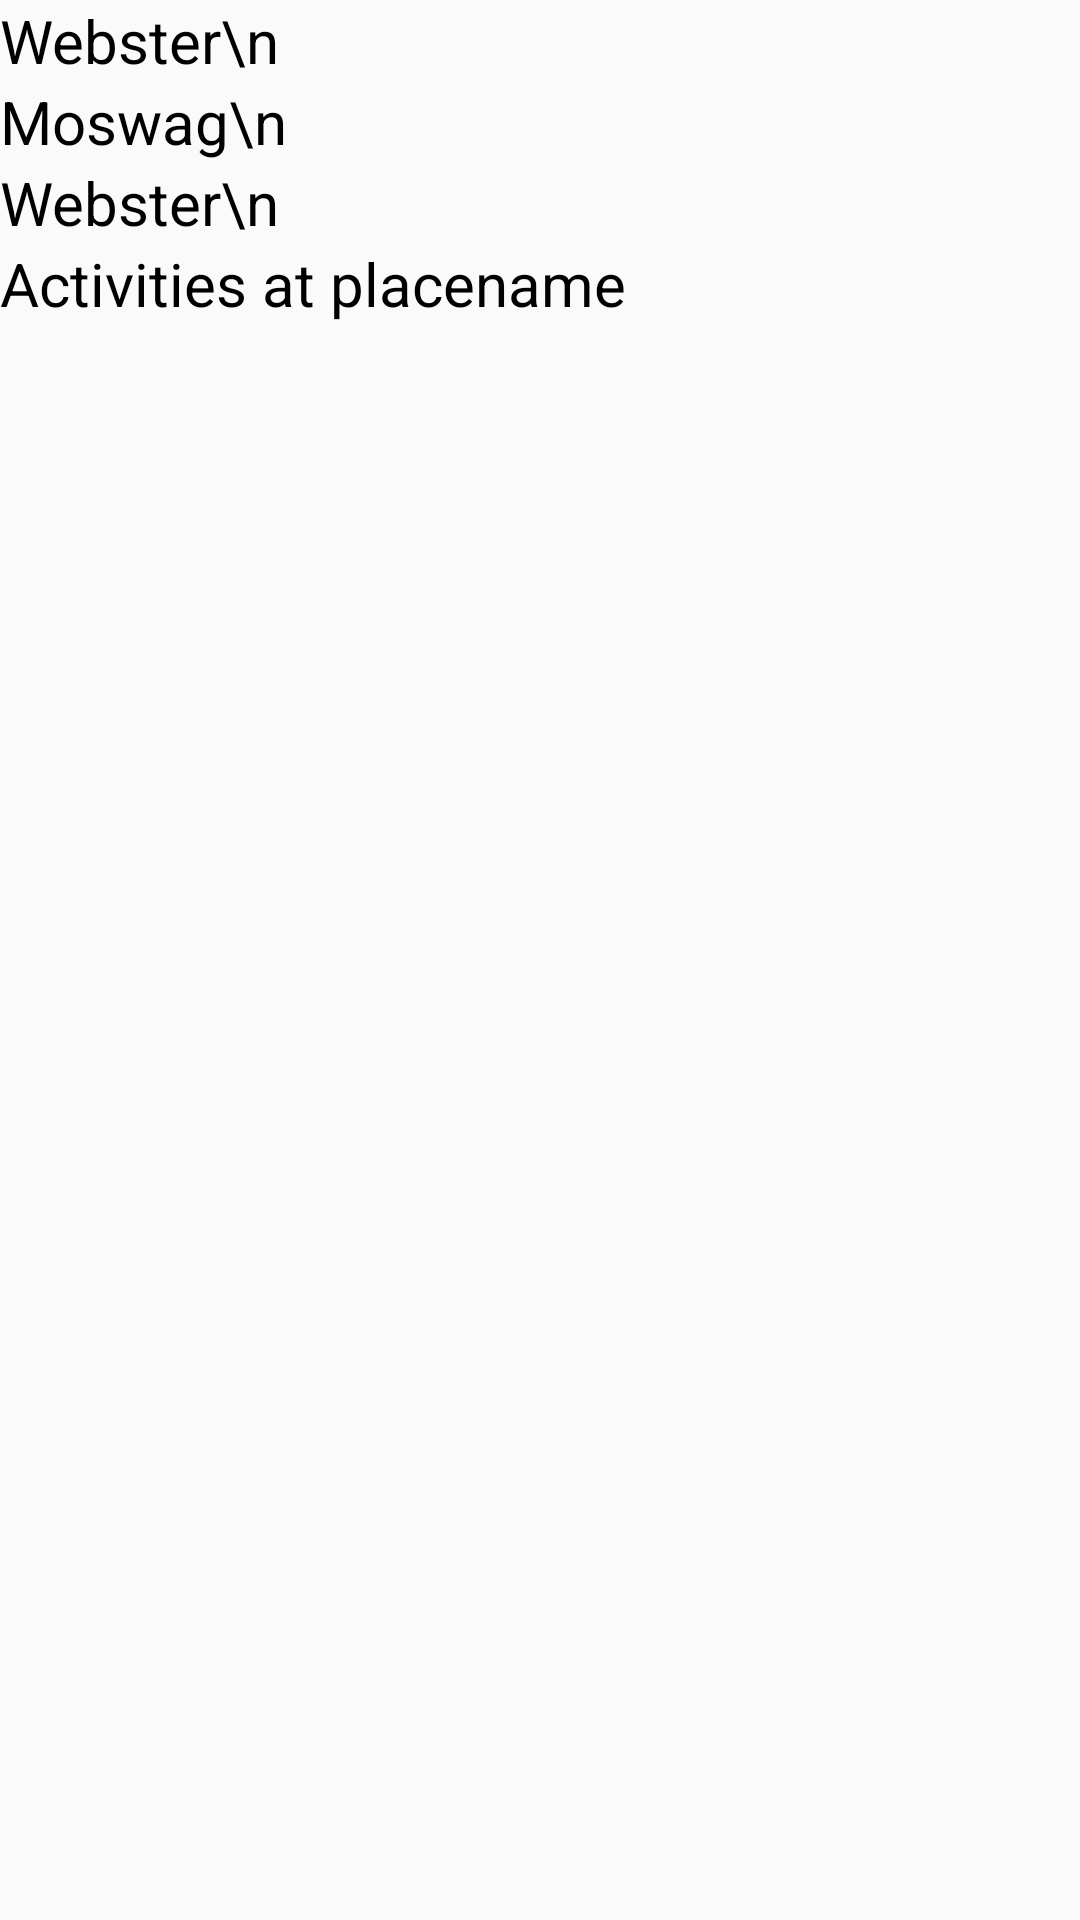

Here is an Android app screen rendered from its layout file. Give the layout XML and the strings, colors and styles it references.
<!-- AndroidManifest.xml: application theme AppTheme -->
<!-- res/layout/activity_museum.xml -->
<?xml version="1.0" encoding="utf-8"?>

<ScrollView
    xmlns:android="http://schemas.android.com/apk/res/android"
    xmlns:app="http://schemas.android.com/apk/res-auto"
    xmlns:tools="http://schemas.android.com/tools"
    android:layout_width="match_parent"
    android:layout_height="match_parent"
    android:orientation="vertical"
    tools:context="com.android.cytex.Museum">
<RelativeLayout
    android:layout_width="match_parent"
    android:layout_height="match_parent">

    <TextView
        android:layout_width="match_parent"
        android:layout_height="wrap_content"
        android:text="Webster\n"
        android:textColor="#000"
        android:textSize="20dp"
        android:id="@+id/name"/>

    <TextView
        android:layout_width="match_parent"
        android:layout_height="wrap_content"
        android:text="Moswag\n"
        android:textSize="20dp"
        android:textColor="#000"
        android:layout_below="@+id/name"
        android:id="@+id/distance"/>

    <TextView
        android:layout_width="match_parent"
        android:layout_height="wrap_content"
        android:text="Webster\n"
        android:textSize="20dp"
        android:textColor="#000"
        android:layout_below="@+id/distance"
        android:id="@+id/use"/>

    <TextView
        android:layout_width="match_parent"
        android:layout_height="wrap_content"
        android:text="Activities at placename"
        android:textSize="20dp"
        android:textColor="#000"
        android:layout_below="@+id/use"
        android:id="@+id/activities"
       />

    <ImageView
        android:layout_width="match_parent"
        android:layout_height="wrap_content"
        android:id="@+id/img1"
        android:layout_below="@+id/activities"
        android:src="@drawable/bg"/>

    <TextView
        android:layout_width="match_parent"
        android:layout_height="wrap_content"
        android:text=""
        android:layout_below="@+id/img1"
        android:textColor="#000"
        android:textSize="20dp"
        android:id="@+id/activity1"
        />
    <ImageView
        android:layout_width="match_parent"
        android:layout_height="wrap_content"
        android:id="@+id/img2"
        android:layout_below="@+id/activity1"
        android:src="@drawable/bg"/>

    <TextView
        android:layout_width="match_parent"
        android:layout_height="wrap_content"
        android:textSize="20dp"
        android:textColor="#000"
        android:layout_below="@+id/img2"
        android:id="@+id/activity2"
        />


</RelativeLayout>
</ScrollView>
<!-- resources referenced by this layout -->
<resources>
  <style name="AppTheme" parent="Theme.AppCompat.Light.DarkActionBar">
          
          <item name="colorPrimary">@color/colorPrimary</item>
          <item name="colorPrimaryDark">@color/colorPrimaryDark</item>
          <item name="colorAccent">@color/colorAccent</item>
          
          <item name="android:windowContentTransitions">true</item>
      </style>
  <color name="colorPrimary">#009688</color>
  <color name="colorPrimaryDark">#000</color>
  <color name="colorAccent">#000</color>
</resources>
